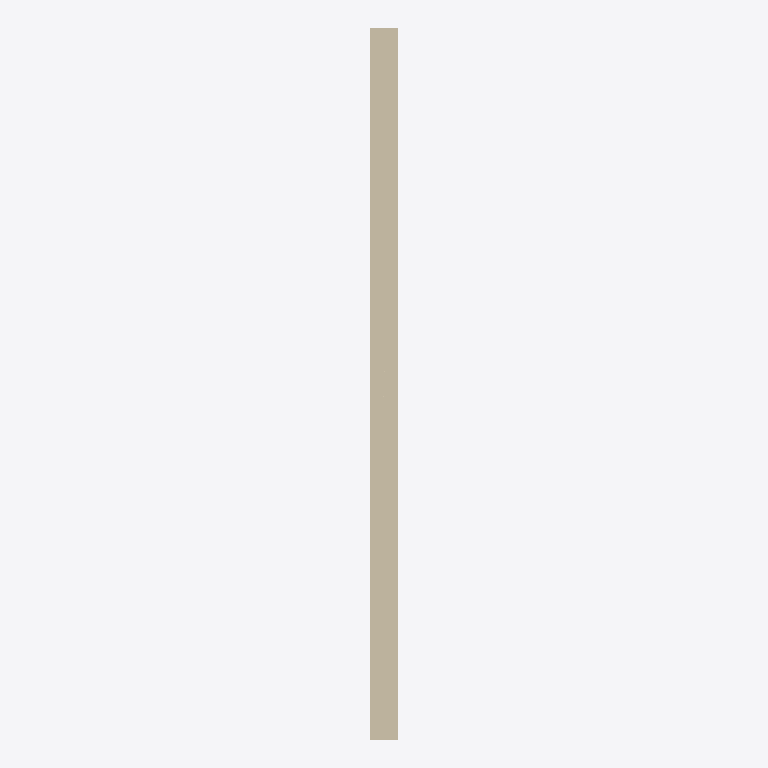
Plan cut of the same IFC building model at storey 'Level 0' (level 0.00 m, cut at 1.40 m), seen from above with north up, elements coloured by IFC class (only those large enough to see are counted): 1 wall (beige). Cut surfaces are drawn darker.
Extent 2.6 m × 5.0 m × 2.8 m (x, y, z). Storeys (1): Level 0 at 0.00 m. Elements (2): 1 IfcDuctSegment, 1 IfcWall.

HEADER;
FILE_DESCRIPTION(('ViewDefinition[DesignTransferView]'),'2;1');
FILE_NAME('/dev/null','2026-09-13T15:45:02+02:00',(''),(''),'IfcOpenShell 0.8.5','IfcOpenShell 0.8.5','Nobody');
FILE_SCHEMA(('IFC4'));
ENDSEC;
DATA;
#6=IFCPROJECT('0Ia8vByZP7k9$GhL$8qKHm',#5,'Catalog — 101',$,$,$,$,(#15),#10);
#18=IFCSITE('1iEg7pT3T6HwbBv4Alrr3c',#17,'Site',$,$,#29,$,$,$,$,$,$,$,$);
#20=IFCBUILDING('0goGyI0OXCcBdfJ1ZU3$MA',#19,'Building',$,$,#34,$,$,$,$,$,$);
#36=IFCBUILDINGSTOREY('2Ywho1UrD9p8goI9FDhrtG',#35,'Level 0',$,$,#43,$,$,$,0.0);
#45=IFCWALL('1jZgLZhzTFMhd5RX_4Pocc',#44,'101-Partition',$,$,#52,#67,$,.PARTITIONING.);
ENDSEC;
